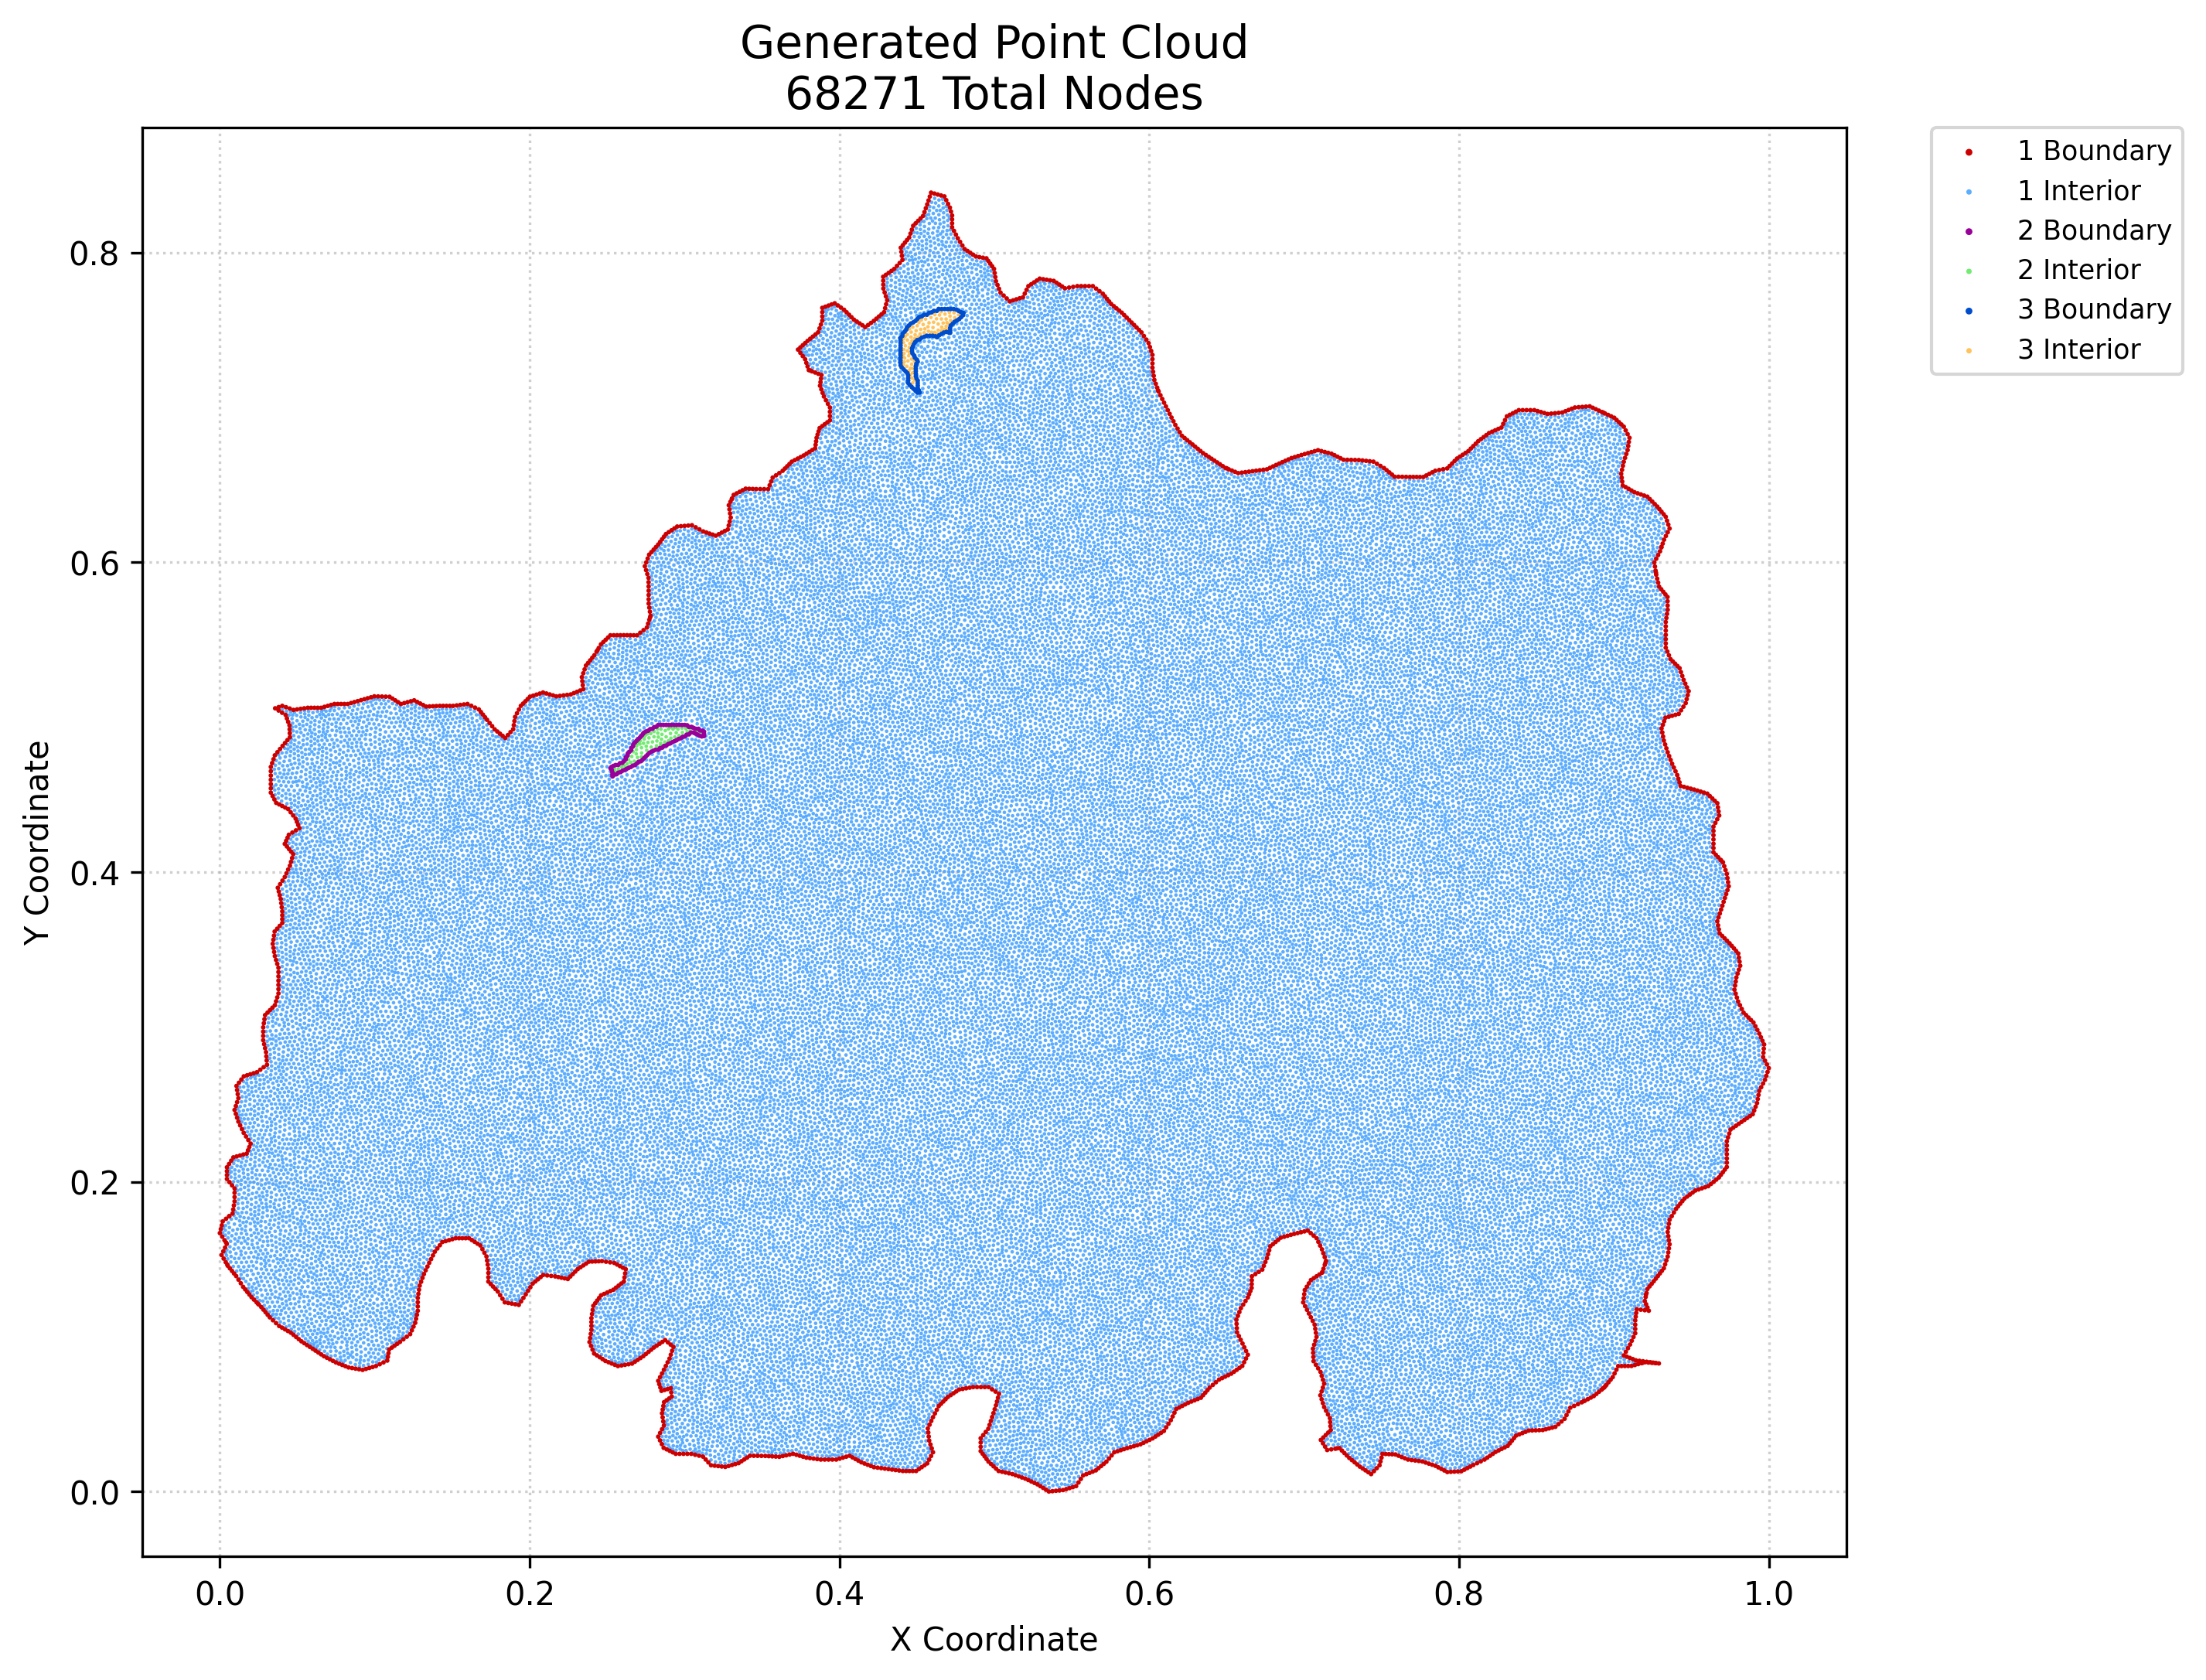

The data file committed next to this chart (first rows):
x, y, region, classification
0.0, 0.1669, 1, boundary
0.0006167, 0.1694, 1, boundary
0.001109, 0.1527, 1, boundary
0.001233, 0.1719, 1, boundary
0.001493, 0.1645, 1, boundary
0.00185, 0.1744, 1, boundary
0.002233, 0.1551, 1, boundary
0.00244, 0.1504, 1, boundary
0.002987, 0.1622, 1, boundary
0.003357, 0.1575, 1, boundary
0.00377, 0.1481, 1, boundary
0.003956, 0.1761, 1, boundary
0.00448, 0.1599, 1, boundary
0.004561, 0.2018, 1, boundary
0.004561, 0.2043, 1, boundary
0.004561, 0.2068, 1, boundary
0.004561, 0.2093, 1, boundary
0.005101, 0.1457, 1, boundary
0.005945, 0.2115, 1, boundary
0.006063, 0.1778, 1, boundary
0.006204, 0.1997, 1, boundary
0.006458, 0.1441, 1, boundary
0.007328, 0.2136, 1, boundary
0.007815, 0.1424, 1, boundary
0.007846, 0.1977, 1, boundary
0.008169, 0.1795, 1, boundary
0.008609, 0.1821, 1, boundary
0.008712, 0.2157, 1, boundary
0.009172, 0.1408, 1, boundary
0.009049, 0.1847, 1, boundary
0.009489, 0.1874, 1, boundary
0.009489, 0.1901, 1, boundary
0.009489, 0.1929, 1, boundary
0.009489, 0.1956, 1, boundary
0.009489, 0.2464, 1, boundary
0.01031, 0.2439, 1, boundary
0.01031, 0.2489, 1, boundary
0.01053, 0.1391, 1, boundary
0.01086, 0.2163, 1, boundary
0.01072, 0.2618, 1, boundary
0.01113, 0.2413, 1, boundary
0.01113, 0.2514, 1, boundary
0.01113, 0.2592, 1, boundary
0.01154, 0.2566, 1, boundary
0.01202, 0.1368, 1, boundary
0.01195, 0.2388, 1, boundary
0.01195, 0.2539, 1, boundary
0.0123, 0.2639, 1, boundary
0.01301, 0.217, 1, boundary
0.0131, 0.2364, 1, boundary
0.01352, 0.1345, 1, boundary
0.01387, 0.266, 1, boundary
0.01424, 0.234, 1, boundary
0.01501, 0.1321, 1, boundary
0.01516, 0.2176, 1, boundary
0.01538, 0.2316, 1, boundary
0.01545, 0.2681, 1, boundary
0.01637, 0.1305, 1, boundary
0.01687, 0.2292, 1, boundary
0.01732, 0.2182, 1, boundary
... 68,211 more rows
